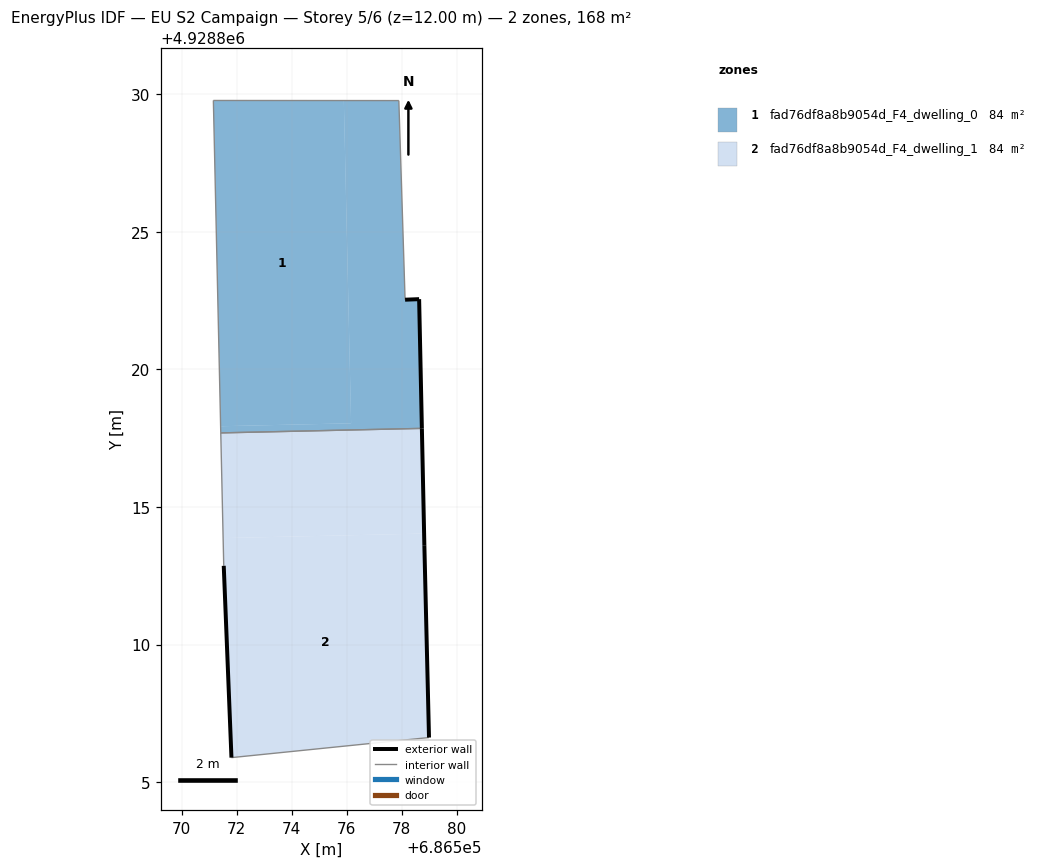
=== STOREY PLAN SPEC (per zone: floor XY polygon, exterior-wall plan segments, windows/doors) ===
zone 1: fad76df8a8b9054d_F4_dwelling_0  (83.8 m²)
  floor: (686576.16, 4928818.04) (686575.90, 4928829.77) (686571.16, 4928829.77) (686571.42, 4928817.93)
  floor: (686578.73, 4928817.86) (686578.63, 4928822.55) (686578.12, 4928822.53) (686577.90, 4928829.77) (686575.90, 4928829.77) (686576.16, 4928818.04) (686571.42, 4928817.93) (686571.43, 4928817.69)
  exterior wall: (686578.12, 4928822.53) – (686578.63, 4928822.55)  [0.5 m]
  exterior wall: (686578.63, 4928822.55) – (686578.73, 4928817.86)  [4.7 m]
  interior walls: 4
zone 2: fad76df8a8b9054d_F4_dwelling_1  (83.8 m²)
  floor: (686578.81, 4928814.03) (686578.73, 4928817.86) (686571.43, 4928817.69) (686571.51, 4928813.87)
  floor: (686578.99, 4928806.62) (686578.82, 4928813.61) (686578.81, 4928814.03) (686571.51, 4928813.87) (686571.53, 4928812.86) (686571.81, 4928805.89)
  exterior wall: (686578.73, 4928817.86) – (686578.82, 4928813.61)  [4.2 m]
  exterior wall: (686578.82, 4928813.61) – (686578.99, 4928806.62)  [7.0 m]
  exterior wall: (686571.81, 4928805.89) – (686571.53, 4928812.86)  [7.0 m]
  interior walls: 3

=== DERIVED (storey summary) ===
Building: EU S2 Campaign
Storey: 5 of 6  (floor level z = 12.00 m)
Storey gross floor area: 167.6 m²
Zones on this storey: 2
  - fad76df8a8b9054d_F4_dwelling_0: floor 83.8 m²; exterior wall 5.2 m (15.6 m²); WWR 0.0%
  - fad76df8a8b9054d_F4_dwelling_1: floor 83.8 m²; exterior wall 18.2 m (54.6 m²); WWR 0.0%
Zone adjacency (shared interzone walls):
  - fad76df8a8b9054d_F4_dwelling_0 ↔ fad76df8a8b9054d_F4_dwelling_1